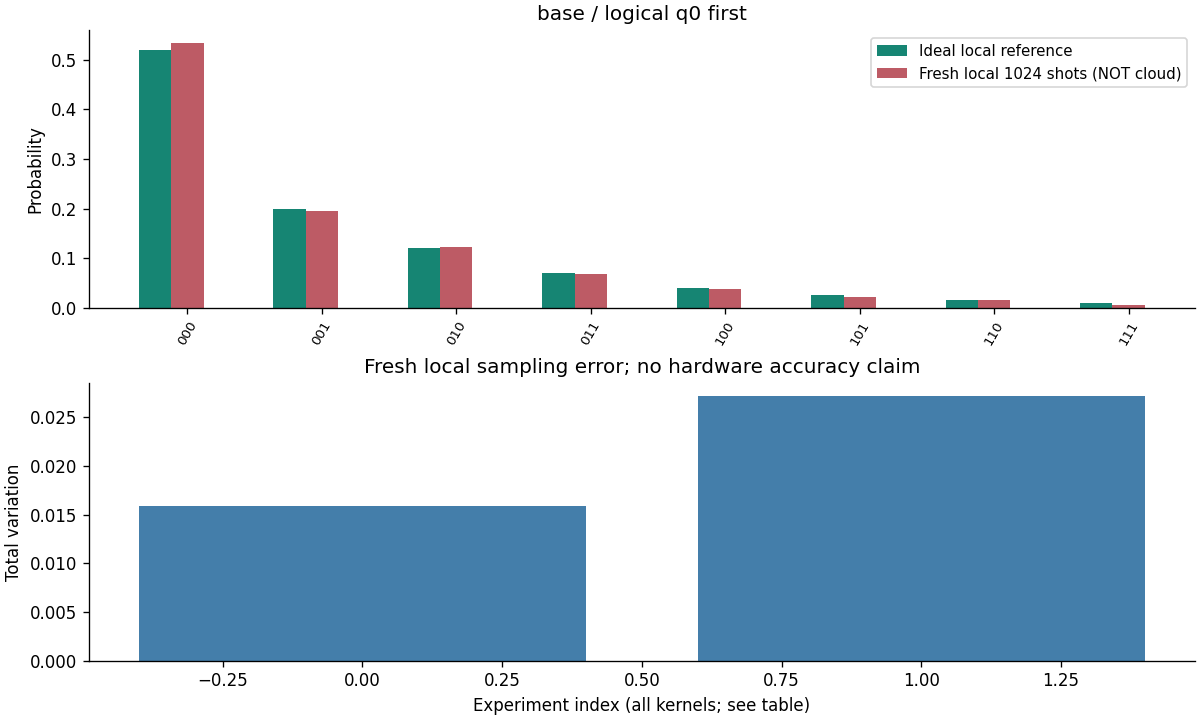

The table this chart was drawn from, first rows:
实验, q0-first, 预期 provider c0-rightmost, 本地 counts, 本地 P, 理想 P, 新云 counts
base, 000, 000, 546, 0.5332, 0.52, —
base, 001, 100, 200, 0.1953, 0.2, —
base, 010, 010, 125, 0.1221, 0.12, —
base, 011, 110, 70, 0.06836, 0.07, —
base, 100, 001, 39, 0.03809, 0.04, —
base, 101, 101, 23, 0.02246, 0.025, —
base, 110, 011, 16, 0.01562, 0.015, —
base, 111, 111, 5, 0.004883, 0.01, —
stress, 000, 000, 425, 0.415, 0.4, —
stress, 001, 100, 183, 0.1787, 0.18, —
stress, 010, 010, 138, 0.1348, 0.14, —
stress, 011, 110, 111, 0.1084, 0.1, —
stress, 100, 001, 59, 0.05762, 0.07, —
stress, 101, 101, 55, 0.05371, 0.05, —
stress, 110, 011, 32, 0.03125, 0.035, —
stress, 111, 111, 21, 0.02051, 0.025, —
